Run: headless pygame with SDL's dummy video driver; simulated clock (each Clock.tick advances the game by its frame time, no real sleeping); random seed 0; keys injected as events and as key.get_pressed() state; mouse plan: one left click at the window centre at the start of phase 2, then a move to the lower-right quarter at the start of phase 3.
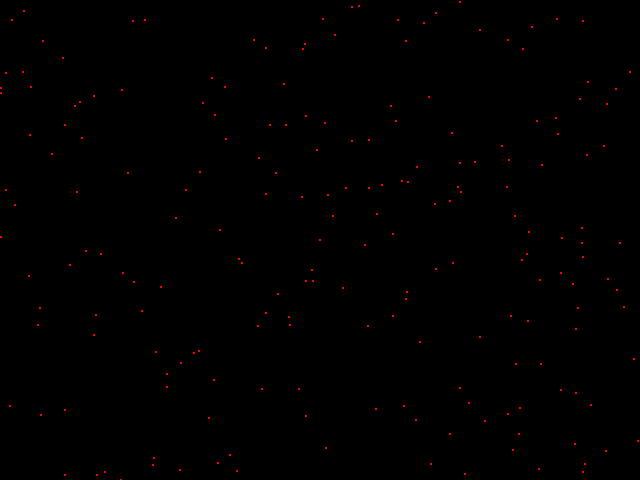
Frame 1 of 4 · flips 1–60 · no input
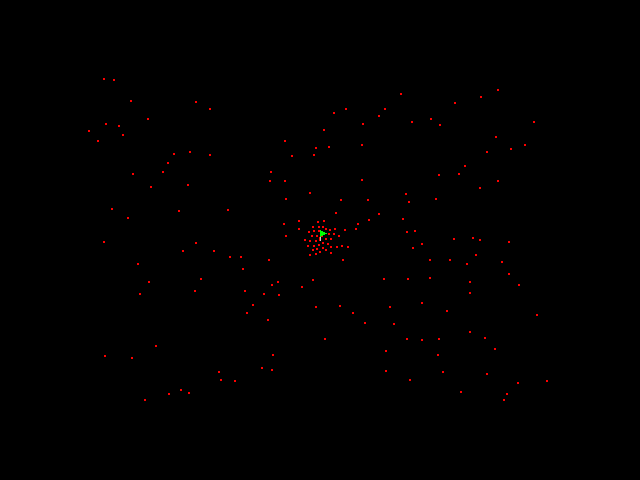
Frame 2 of 4 · flips 61–180 · clicked the window centre · tapped SPACE, RETURN · held RIGHT (→), D
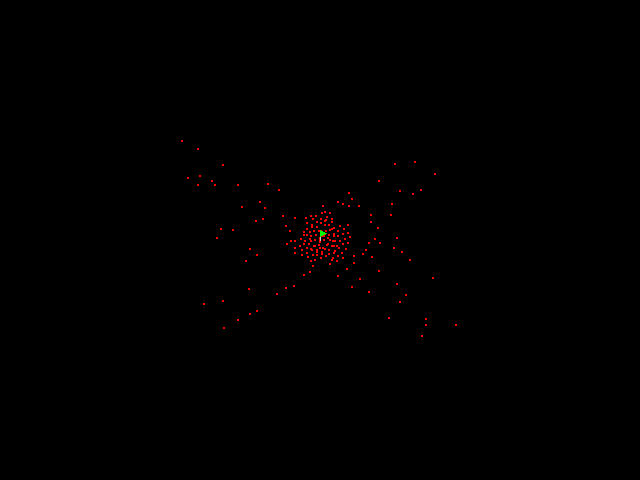
Frame 3 of 4 · flips 181–300 · moved the mouse to the lower-right quarter · held DOWN (↓), S
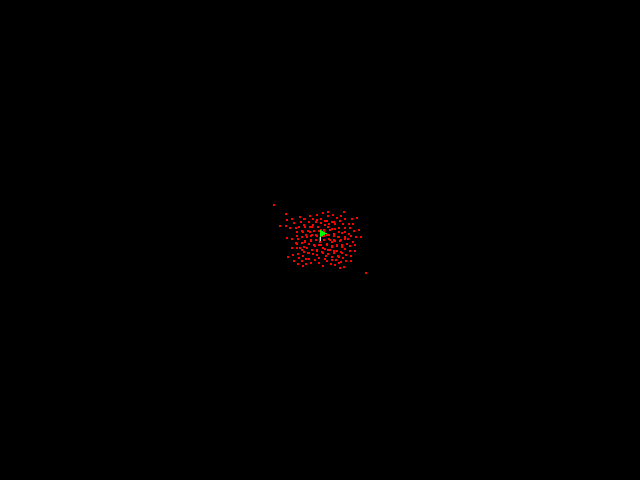
Frame 4 of 4 · flips 301–420 · held LEFT (←), A, UP (↑), W

The pygame program that drew these frames:

#!/usr/bin/env python3

import pygame
import sys
import random
import math

WIDTH, HEIGHT = 640, 480
NUM_ANTS = 200
ANT_COLOR = (255, 0, 0)  # red ants
BACKGROUND_COLOR = (0, 0, 0)  # black
FLAG_COLOR = (0, 255, 0)  # green
FLAG_POLE_COLOR = (200, 200, 200)
DOT_SIZE = 2
MIN_DISTANCE = 5  # minimum distance between ants in pixels

pygame.init()
screen = pygame.display.set_mode((WIDTH, HEIGHT))
clock = pygame.time.Clock()

# Initialize ants at random positions (floating point coordinates)
ants = []
occupied = set()
def is_valid_position(x, y, others):
    if not (0 <= x < WIDTH and 0 <= y < HEIGHT):
        return False
    for ox, oy in others:
        if (x - ox) ** 2 + (y - oy) ** 2 < MIN_DISTANCE ** 2:
            return False
    return True

def compute_move_vector(x, y, flag_pos, others):
    """Return a normalized vector combining repulsion, attraction and randomness."""
    ex = ey = 0.0
    for ox, oy in others:
        dx = x - ox
        dy = y - oy
        d2 = dx * dx + dy * dy
        if d2 == 0:
            continue
        if d2 < MIN_DISTANCE ** 2:
            dist = math.sqrt(d2)
            ex += dx / dist
            ey += dy / dist

    fx = flag_pos[0] - x
    fy = flag_pos[1] - y
    flen = math.hypot(fx, fy)
    if flen != 0:
        fx /= flen
        fy /= flen
    else:
        fx = fy = 0.0

    angle = random.uniform(0, 2 * math.pi)
    if random.random() < 0.1:
        mag = random.uniform(0.5, 3.0)
    else:
        mag = random.uniform(0.1, 0.6)
    rx = math.cos(angle) * mag
    ry = math.sin(angle) * mag

    vx = ex + fx + rx
    vy = ey + fy + ry
    vlen = math.hypot(vx, vy)
    if vlen == 0:
        return 0.0, 0.0
    return vx / vlen, vy / vlen


while len(ants) < NUM_ANTS:
    x = random.uniform(0, WIDTH)
    y = random.uniform(0, HEIGHT)
    if is_valid_position(x, y, occupied):
        ants.append([x, y])
        occupied.add((x, y))

flag_pos = None

running = True
while running:
    for event in pygame.event.get():
        if event.type == pygame.QUIT:
            running = False
        elif event.type == pygame.MOUSEBUTTONDOWN:
            flag_pos = event.pos

    # Update ants toward the flag
    if flag_pos is not None:
        proposed = []
        for x, y in ants:
            vx, vy = compute_move_vector(x, y, flag_pos, ants)
            nx = x + vx
            ny = y + vy
            nx = max(0, min(WIDTH - 1, nx))
            ny = max(0, min(HEIGHT - 1, ny))
            proposed.append((nx, ny))

        new_positions = []
        for i, (nx, ny) in enumerate(proposed):
            if is_valid_position(nx, ny, new_positions):
                new_positions.append((nx, ny))
            else:
                new_positions.append(tuple(ants[i]))
        ants = [list(p) for p in new_positions]

    screen.fill(BACKGROUND_COLOR)
    for x, y in ants:
        pygame.draw.rect(screen, ANT_COLOR, (x, y, DOT_SIZE, DOT_SIZE))
    if flag_pos is not None:
        fx, fy = flag_pos
        pole_top = (fx, max(0, fy - 10))
        pygame.draw.line(screen, FLAG_POLE_COLOR, flag_pos, pole_top)
        flag_points = [
            pole_top,
            (pole_top[0] + 6, pole_top[1] + 3),
            (pole_top[0], pole_top[1] + 6),
        ]
        pygame.draw.polygon(screen, FLAG_COLOR, flag_points)
    pygame.display.flip()
    clock.tick(10)

pygame.quit()
sys.exit()
